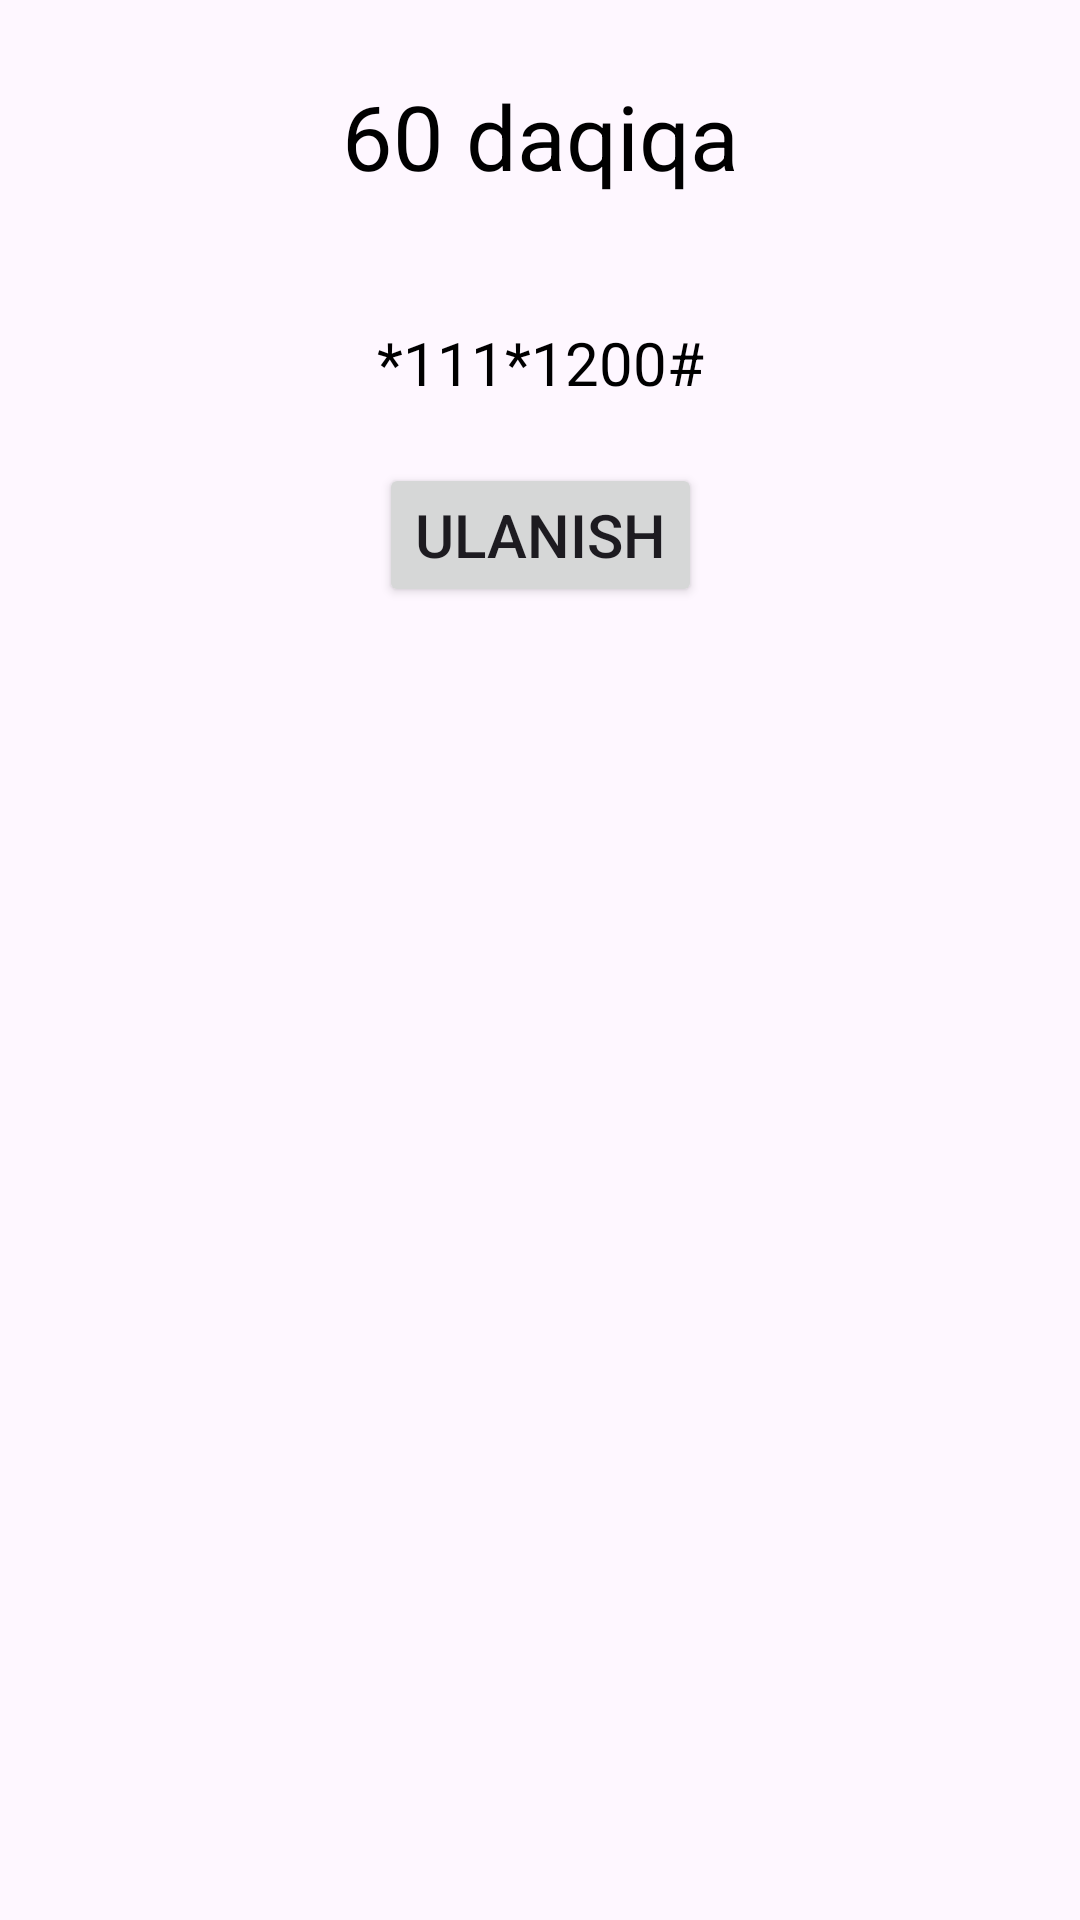

Android layout source for this screen:
<!-- AndroidManifest.xml: application theme Theme.UssdFragment -->
<!-- res/layout/fragment_info.xml -->
<?xml version="1.0" encoding="utf-8"?>
<androidx.constraintlayout.widget.ConstraintLayout xmlns:android="http://schemas.android.com/apk/res/android"
    xmlns:app="http://schemas.android.com/apk/res-auto"
    xmlns:tools="http://schemas.android.com/tools"
    android:layout_width="match_parent"
    android:layout_height="match_parent"
    android:padding="15dp"
    tools:context=".InfoFragment">

    <TextView
        android:id="@+id/tv_title"
        android:layout_width="wrap_content"
        android:layout_height="wrap_content"
        android:layout_marginTop="10dp"
        android:layout_marginBottom="15dp"
        android:text="60 daqiqa"
        android:textColor="@color/black"
        android:textSize="30sp"
        app:layout_constraintEnd_toEndOf="parent"
        app:layout_constraintStart_toStartOf="parent"
        app:layout_constraintTop_toTopOf="parent" />


    <ScrollView
        android:id="@+id/scroll_view"
        android:layout_width="match_parent"
        android:layout_height="wrap_content"
        app:layout_constraintEnd_toEndOf="parent"
        app:layout_constraintStart_toStartOf="parent"
        app:layout_constraintTop_toBottomOf="@+id/tv_title">

        <TextView
            android:id="@+id/tv_desc"
            android:layout_width="match_parent"
            android:layout_height="wrap_content"
            android:textColor="@color/black"
            android:textSize="20sp" />

    </ScrollView>


    <TextView
        android:id="@+id/tv_code"
        android:layout_width="wrap_content"
        android:layout_height="wrap_content"
        android:layout_marginTop="15dp"
        android:text="*111*1200#"
        android:textColor="@color/black"
        android:textSize="20sp"
        app:layout_constraintEnd_toEndOf="parent"
        app:layout_constraintStart_toStartOf="parent"
        app:layout_constraintTop_toBottomOf="@id/scroll_view" />

    <Button
        android:id="@+id/connect_btn"
        android:layout_width="wrap_content"
        android:layout_height="wrap_content"
        android:layout_marginTop="20dp"
        android:text="Ulanish"
        android:textSize="20sp"
        app:layout_constraintEnd_toEndOf="parent"
        app:layout_constraintStart_toStartOf="parent"
        app:layout_constraintTop_toBottomOf="@id/tv_code" />

</androidx.constraintlayout.widget.ConstraintLayout>
<!-- resources referenced by this layout -->
<resources>
  <style name="Theme.UssdFragment" parent="Base.Theme.UssdFragment" />
  <style name="Base.Theme.UssdFragment" parent="Theme.Material3.DayNight.NoActionBar">
          
          
      </style>
  <!-- not gathered from this repository: default colours our renderer supplied (Android Studio template values) -->
  <color name="black">#FF000000</color>
</resources>
